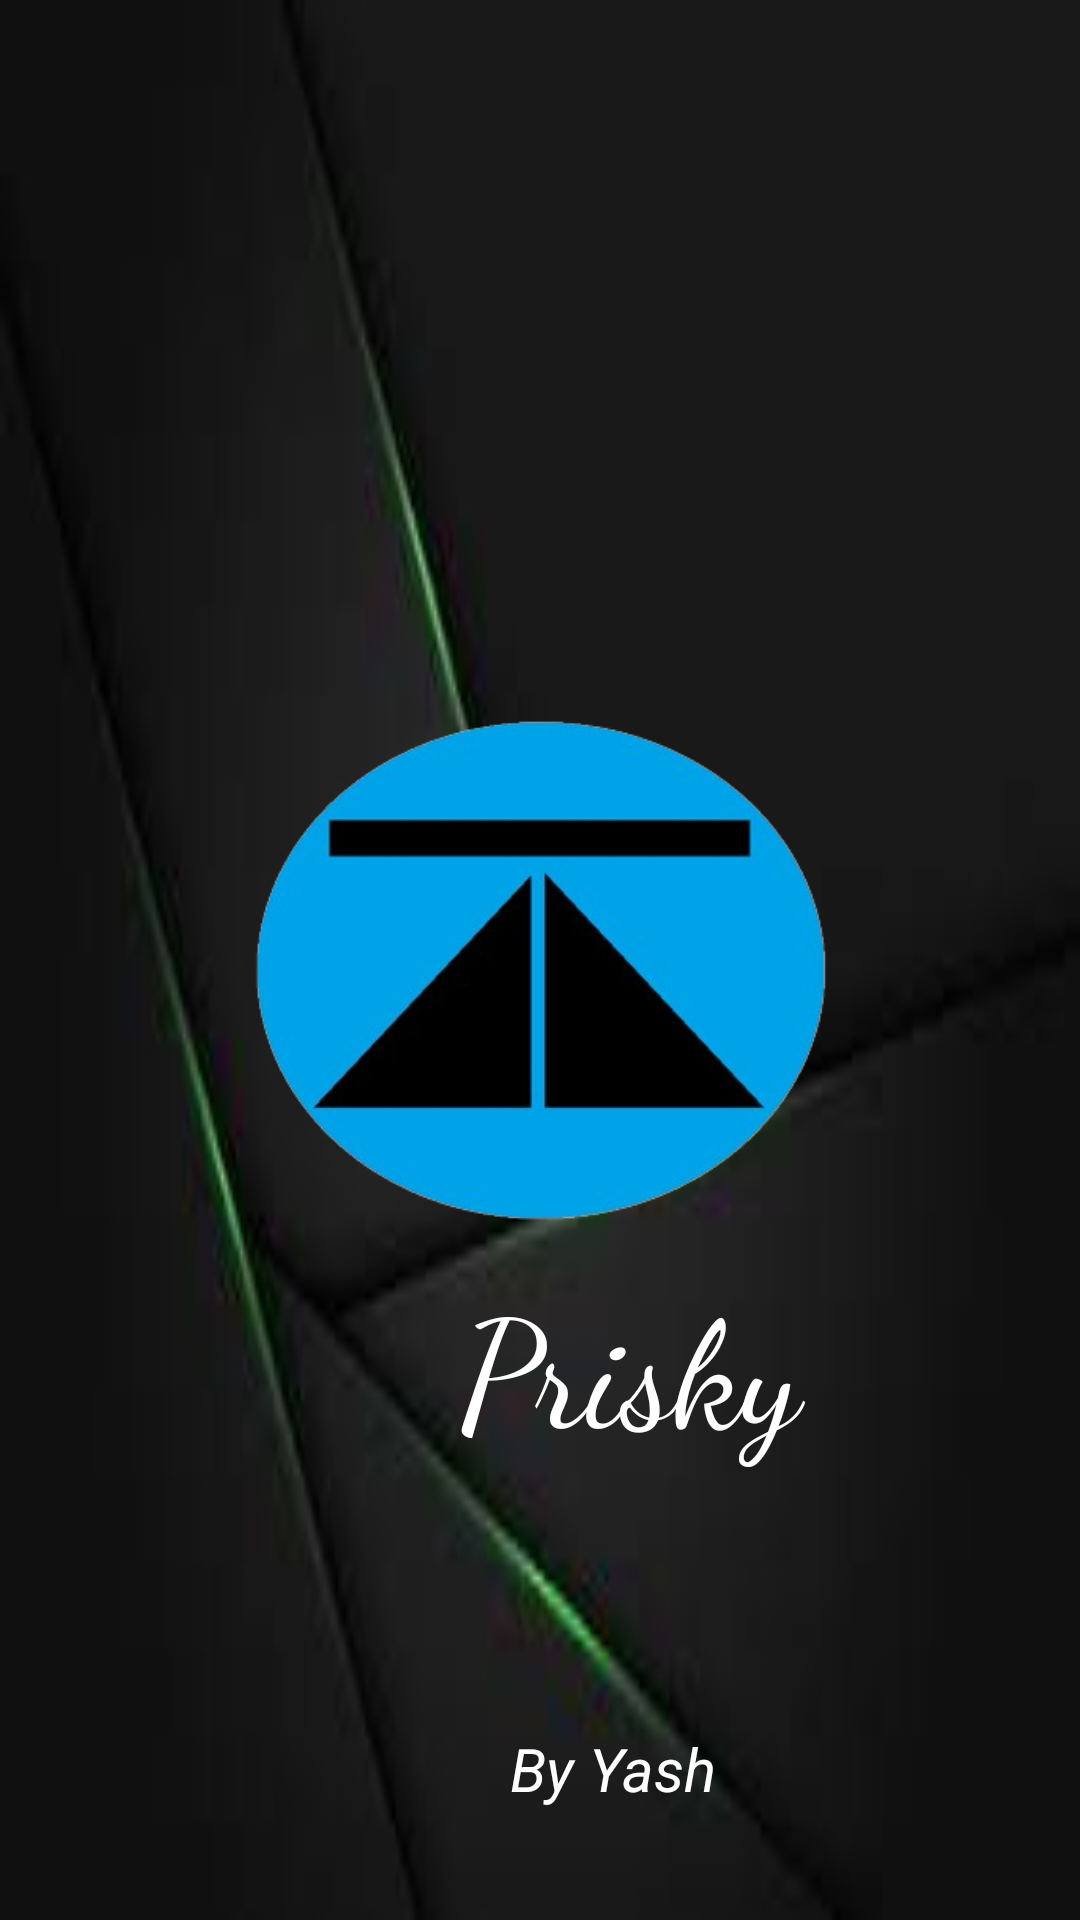

Reconstruct the res/layout file that produces this screen, plus the resources it refers to.
<!-- AndroidManifest.xml: application theme Theme.Three -->
<!-- res/layout/activity_main.xml -->
<?xml version="1.0" encoding="utf-8"?>
<androidx.constraintlayout.widget.ConstraintLayout xmlns:android="http://schemas.android.com/apk/res/android"
    xmlns:app="http://schemas.android.com/apk/res-auto"
    xmlns:tools="http://schemas.android.com/tools"
    android:layout_width="match_parent"
    android:background="@drawable/head"
    android:id="@+id/activity_main"
    android:layout_height="match_parent"
    tools:context=".MainActivity">

    <ImageView
        android:id="@+id/im1"
        android:layout_width="196dp"
        android:layout_height="188dp"
        android:layout_marginTop="228dp"
        android:src="@drawable/ad"
        app:layout_constraintEnd_toEndOf="parent"
        app:layout_constraintHorizontal_bias="0.497"
        app:layout_constraintStart_toStartOf="parent"
        app:layout_constraintTop_toTopOf="parent" />

    <TextView
        android:id="@+id/t1"
        android:layout_width="match_parent"
        android:layout_height="wrap_content"
        android:layout_marginStart="8dp"
        android:layout_marginTop="4dp"
        android:fontFamily="cursive"
        android:foregroundGravity="center"
        android:paddingStart="145dp"
        android:text="Prisky"
        android:textColor="@color/white"
        android:textSize="50dp"
        app:layout_constraintStart_toStartOf="parent"
        app:layout_constraintTop_toBottomOf="@+id/im1" />

    <TextView
        android:layout_width="match_parent"
        android:layout_height="wrap_content"
        android:fontFamily="sans-serif"
        android:paddingStart="170dp"
        android:text="By Yash"
        android:id="@+id/text_view"
        android:textColor="@color/white"
        android:textSize="20dp"
        android:textStyle="italic"
        app:layout_constraintBottom_toBottomOf="parent"

        app:layout_constraintEnd_toEndOf="parent"
        app:layout_constraintStart_toStartOf="parent"
        app:layout_constraintTop_toBottomOf="@+id/t1"
        app:layout_constraintVertical_bias="0.7" />


</androidx.constraintlayout.widget.ConstraintLayout>
<!-- resources referenced by this layout -->
<resources>
  <!-- drawable ad: png bitmap (drawable, 53926 bytes) -->
  <!-- drawable head: jpg bitmap (drawable, 2312 bytes) -->
  <style name="Theme.Three" parent="Base.Theme.Three" />
  <style name="Base.Theme.Three" parent="Theme.Material3.DayNight.NoActionBar">
          
          
      </style>
  <!-- not gathered from this repository: default colours our renderer supplied (Android Studio template values) -->
  <color name="white">#FFFFFFFF</color>
</resources>
